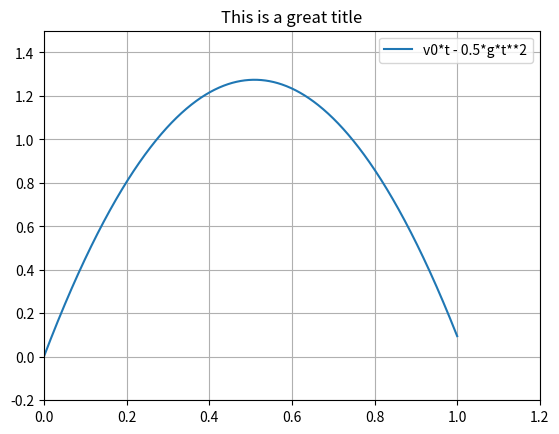

The script that saved this image:
import numpy as np
import matplotlib.pyplot as plt

v0 = 5
g = 9.81
t = np.linspace(0, 1, num=1001)

y = v0*t - 0.5*g*t**2

plt.plot(t, y)

plt.title('This is a great title')
plt.grid('on')
plt.axis([0, 1.2, -0.2, 1.5])
plt.legend(['v0*t - 0.5*g*t**2'])

plt.show()